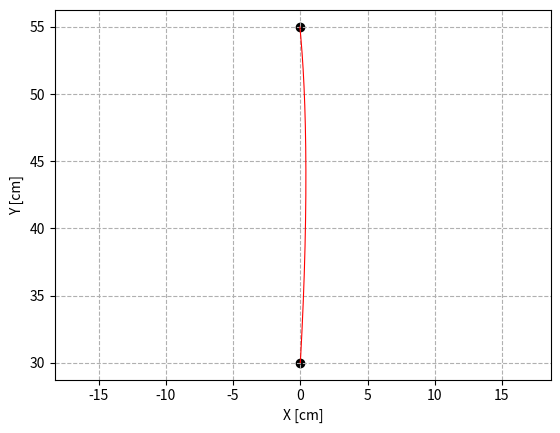

The script that saved this image:
import numpy as np
from matplotlib import pyplot as plt
from math import *

I1 = 0.025
I2 = 0.045
m2 = 1
l1 = 0.3
l2 = 0.33
s2 = 0.16
K = 1/0.06
tau = 0.06

#SHOULDER THEN ELBOW

a1 = I1 + I2 + m2*l2*l2
a2 = m2*l1*s2
a3 = I2

Bdyn = np.array([[0.5,0.025],[0.025,0.5]])


def Compute_Noise(NbreVar,Variance):

    Omega_sens = np.diag(np.concatenate((np.ones(int(NbreVar/2)),np.zeros(int(NbreVar/2)))))
    motor_noise = np.concatenate((np.random.normal(0,np.sqrt(Variance),int(NbreVar/2)),np.zeros(int(NbreVar/2)))).T
    Omega_measure = np.diag(np.ones(NbreVar)*Variance)
    measure_noise = np.concatenate((np.random.normal(0,np.sqrt(Variance),int(NbreVar/2)),np.zeros(int(NbreVar/2)))).T

    return Omega_sens,motor_noise,Omega_measure,measure_noise

def newton(f,Df,epsilon,max_iter,X,Y,x0 = np.array([0.8,1.5])):
    xn = x0
    for n in range(0,max_iter):
        fxn = f(xn,X,Y)
        if abs(np.max(np.abs(fxn))) < epsilon:
            return xn
        Dfxn = Df(xn)
        if np.max(np.abs(Dfxn)) < epsilon:
            print('Zero derivative. No solution found.')
            return None
        xn = xn - np.linalg.inv(Dfxn)@fxn
    print('Exceeded maximum iterations. No solution found.')
    return None

def f(var,X,Y):
    u,v = var
    return np.array([33*np.cos(u+v)+30*np.cos(u)-X,33*np.sin(u+v)+30*np.sin(u)-Y])

def df(var):
    u,v = var
    return np.array([[-33*np.sin(u+v)-30*np.sin(u),-33*np.sin(u+v)],[33*np.cos(u+v)+30*np.cos(u),33*np.cos(u+v)]])

def Feedback_Linearization(Duration = .6,w1 = 1e7,w2 = 1e7,w3 = 1e5,w4 = 1e5,r1 = 1e-5,r2 = 1e-5,targets = [0,55],starting_point = [0,30],plot = True,Noise_Variance = 1e-6,ForceField = [0,0],ForceFieldSpan = [0,0],newtonfunc = f,newtondfunc = df,Num_iter = 600, ShowJ = True):
    
    """
    Duration (float) : Duration of the movement

    w1 (float) : Weight associated to the penalty on shoulder angle 
    
    w2 (float) : Weight associated to the penalty on elbow angle 

    w3 (float) : Weight associated to the penalty on shoulder angular velocity

    w4 (float) : Weight associated to the penalty on elbow angular velocity

    r1 (float) : Weight associated to the motor cost on shoulder torques

    r2 (float) : Weight associated to the motor cost on elbow torques

    targets (array of float of size 2): X,Y Position of the end point of the movement
        must be a biomechanically feasible end point considering that the shoulder is at (0,0)

    starting_point (array of float of size 2): X,Y Position of the starting point of the movement
        must be a biomechanically feasible starting point considering that the shoulder is at (0,0)
    
    plot (boolean) : Allowing plot outputs of the hand trajectory for the experiment

    Noise_Variance (float) : Gaussian variance associated to the white noises in the model

    ForceField (array of float of size 2) : Shoulder and Elbow Perturbations Torques applied during the movement 

    ForceFieldSpan (array of float of size 2) : The time span in seconds of the lateral forcefield (to the right)

    newtonfunc([thetas,thetae],X,Y) : Function that computes the difference between the change of variable from the angular to cartesian system, and the targetted X,Y position
                                      It's a tool for the newton method to compute the desired joint angles that generate a precise X,Y position of the hand

    newtondfunc([thetas,thetae],X,Y) : Derivative of newtonfunc

    Num_iter (int) : Number of simulations steps

    ShowJ (boolean) : Computes and print the total cost function generated by the controller at the end of the movement
    """

    dt = Duration/Num_iter 

    obj1,obj2 = newton(newtonfunc,newtondfunc,1e-8,1000,targets[0],targets[1]) #Defini les targets
    st1,st2 = newton(newtonfunc,newtondfunc,1e-8,1000,starting_point[0],starting_point[1])

    x0 = np.array([st1,0,0,st2,0,0,obj1,obj2])

    Num_Var = 8
    
    #Define Weight Matrices of the cost function
    R = np.array([[r1,0],[0,r2]])
    Q = np.array([[w1,0,0,0,0,0,-w1,0],[0,w3,0,0,0,0,0,0],[0,0,0,0,0,0,0,0],
               [0,0,0,w2,0,0,0,-w2],[0,0,0,0,w4,0,0,0],[0,0,0,0,0,0,0,0],
               [0-w1,0,0,0,0,0,w1,0],[0,0,0,-w2,0,0,0,w2]])

    
    
    #Define the Dynamic of the linear system 

    Kfactor = 1/0.06
    A = np.array([[1,dt,0,0,0,0,0,0],[0,1,dt,0,0,0,0,0],[0,0,1,0,0,0,0,0],[0,0,0,1,dt,0,0,0],[0,0,0,0,1,dt,0,0],[0,0,0,0,0,1,0,0],[0,0,0,0,0,0,1,0],[0,0,0,0,0,0,0,1]])
    B = np.array([[0,0],[0,0],[dt,0],[0,0],[0,0],[0,dt],[0,0],[0,0]])
    
    
    #Compute the Feedback Gain of the Control law
    S = Q

    
    array_L = np.zeros((Num_iter-1,2,Num_Var))   
    array_S = np.zeros((Num_iter,Num_Var,Num_Var)) 
    array_S[-1] = Q
    for k in range(Num_iter-1):
        L = np.linalg.inv(R+B.T@S@B)@B.T@S@A
        array_L[Num_iter-2-k] = L
        S = A.T@S@(A-B@L)
        array_S[Num_iter-2-k] = S
        
    #Initialize matrices 

    sigma = np.identity(Num_Var)*10**-6 
    H,L = np.identity(8),array_L

    #Initialize the arrays to stock the simulations 
    array_xhat = np.zeros((Num_iter,Num_Var))
    array_x_nonlin = np.zeros((Num_iter,Num_Var-2)) 
    y = np.zeros((Num_iter,Num_Var))

    #Initialize the state vectors of the linear system
    array_xhat[0] = x0.flatten()
    xhat = np.copy(x0)
    x_true = np.copy(x0)

    #Initialize the state vectors of the nonlinear system
    x_nonlin = np.zeros(Num_Var-2)
    x_nonlin[0],x_nonlin[1] = x0[0],x0[3]

    new_x_nonlin = np.copy(x_nonlin)

    #Perform the task
    J = 0
    for k in range(Num_iter-1):

        #Compute the matrices of the system in function of the current state 

        F = ForceField if ((k*dt > ForceFieldSpan[0]) and (k*dt < ForceFieldSpan[1])) else 0
        
        Omega_sens,motor_noise,Omega_measure,measure_noise = Compute_Noise(Num_Var,Noise_Variance)
            
        C = np.array([-x_nonlin[3]*(2*x_nonlin[2]+x_nonlin[3])*a2*np.sin(x_nonlin[1]),x_nonlin[2]*x_nonlin[2]*a2*np.sin(x_nonlin[1])])
        Denominator = a3*(a1-a3)-a2*a2*np.cos(x_nonlin[1])*np.cos(x_nonlin[1])
        Minv = np.array([[a3/Denominator,(-a2*np.cos(x_nonlin[1])-a3)/Denominator],[(-a2*np.cos(x_nonlin[1])-a3)/Denominator,(2*a2*np.cos(x_nonlin[1])+a1)/Denominator]])
        
        Denominator = a3*(a1-a3)-a2*a2*np.cos(xhat[3])*np.cos(xhat[3])
        M = np.array([[a1+2*a2*cos(xhat[3]),a3+a2*cos(xhat[3])],[a3+a2*cos(xhat[3]),a3]])
        Minvdot = np.array([[-a3*a2*a2*sin(2*xhat[3])*xhat[4]/(Denominator*Denominator),
                             (a2*sin(xhat[3])*xhat[4]*Denominator+(a2*cos(xhat[3])+a3)*a2*a2*sin(2*xhat[3])*xhat[4])/(Denominator*Denominator)],
                            [(a2*sin(xhat[3])*xhat[4]*Denominator+(a2*cos(xhat[3])+a3)*a2*a2*sin(2*xhat[3])*xhat[4])/(Denominator*Denominator),
                            (-2*a2*sin(xhat[3])*xhat[4]*Denominator-(2*a2*cos(xhat[3])+a1)*a2*a2*sin(2*xhat[3])*xhat[4])/(Denominator*Denominator)]])
            
        Cdot = np.array([-a2*xhat[5]*(2*xhat[1]+xhat[4])*sin(xhat[3])-a2*xhat[4]*(2*xhat[2]+xhat[5])*sin(xhat[3])
                         -a2*xhat[4]*xhat[4]*(2*xhat[1]+xhat[4])*cos(xhat[3]),2*xhat[1]*xhat[2]*a2*sin(xhat[3])+xhat[1]*xhat[1]*a2*cos(xhat[3])*xhat[4]])


        # Compute the command through the FL technique

        v = -L[k].reshape(np.flip(B.shape))@xhat
        u = 1/Kfactor*M@(v)-1/Kfactor*M@Minvdot@M@(np.array([xhat[2],xhat[5]]))+M@(np.array([xhat[2],xhat[5]]))+C+Bdyn@np.array([xhat[1],xhat[4]])+1/Kfactor*Cdot+1/Kfactor*Bdyn@np.array([xhat[2],xhat[5]])
        if ShowJ : J+= u.T@R@u

        # True state of the system
        new_x_nonlin[0:2] += dt*x_nonlin[2:4] + motor_noise[:2]
        new_x_nonlin[2:4] += dt*(Minv@(x_nonlin[4:6]-Bdyn@(x_nonlin[2:4])-C)) + motor_noise[2:4]
        new_x_nonlin[4:6] += dt*Kfactor*(u-x_nonlin[4:6]+F)+ motor_noise[4:6]
        
            
        array_xhat[k+1] = xhat.flatten()
        array_x_nonlin[k+1] = new_x_nonlin.flatten()

        acc = (Minv@(x_nonlin[4:6]-Bdyn@(x_nonlin[2:4])-C))  
        x_true = np.array([new_x_nonlin[0],new_x_nonlin[2],acc[0],new_x_nonlin[1],new_x_nonlin[3],acc[1],x_true[6],x_true[7]])
        y[k] = (H@x_true+measure_noise).flatten()
        

        #Perform Iteration 
        
        K = A@sigma@H.T@np.linalg.inv(H@sigma@H.T+Omega_measure)
        sigma = Omega_sens + (A - K@H)@sigma@A.T
        #print(y[k]-H@x_internalmodel)
        xhat = A@xhat+B@v + K@(y[k]-H@xhat)
        
        x_nonlin = np.copy(new_x_nonlin)
        #print(array_x_true[k-1,2],((array_x_true[k]-array_x_true[k-1])/dt)[1])   

    if ShowJ : 
        J+= x_true.T@Q@x_true
        print("Total cost of FL: "+str(J)[:7])
    #Change of coordinates from angular to cartesian 
    
    x_nonlin = array_x_nonlin.T[:,1:][:,::1]
    X = np.cos(x_nonlin[0]+x_nonlin[1])*33+np.cos(x_nonlin[0])*30
    Y = np.sin(x_nonlin[0]+x_nonlin[1])*33+np.sin(x_nonlin[0])*30

    #Plotting
    if plot : 
        plt.grid(linestyle='--')
        plt.axis("equal")
        plt.plot(X,Y,color = "red",label = "Feedback Linearization",linewidth = .8)
        plt.xlabel("X [cm]")
        plt.ylabel("Y [cm]")
        plt.scatter([starting_point[0],targets[0]],[starting_point[1],targets[1]],color = "black")
        plt.show()
    #print("Optimum values " + str(J1)[:8]+" and "+str(J2)[:8])

    
    return X,Y


Feedback_Linearization(Noise_Variance=1e-16) #Unnoisy traj

